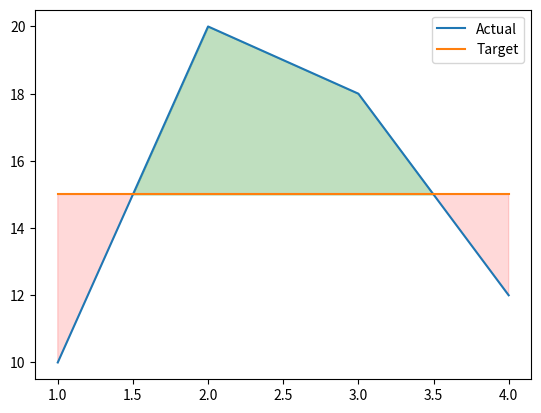

Generate this figure with matplotlib:
"""参考答案：标出实际与目标的差额区域"""
# 对应 PDF：14-matplotlib-full.pdf 第 25 页
# 建议先完成 02_exercises.py；下面的实现与该题数据、要求一一对应。

import numpy as np
import matplotlib.pyplot as plt
x=np.arange(1,5)
a=np.array([10,20,18,12])
t=np.full(4,15)
fig,ax=plt.subplots()
ax.plot(x,a,label="Actual")
ax.plot(x,t,label="Target")
ax.fill_between(x,a,t,where=a>=t,interpolate=True,color="green",alpha=.25)
ax.fill_between(x,a,t,where=a<t,interpolate=True,color="red",alpha=.15)
ax.legend()
assert len(ax.lines)==2 and len(ax.collections)==2
assert (a-t).tolist()==[-5,5,3,-3]
# 图形面积包含对采样点之间的插值，离散总盈余应直接对每日差额求和。
assert (a-t).sum()==0
plt.show()
